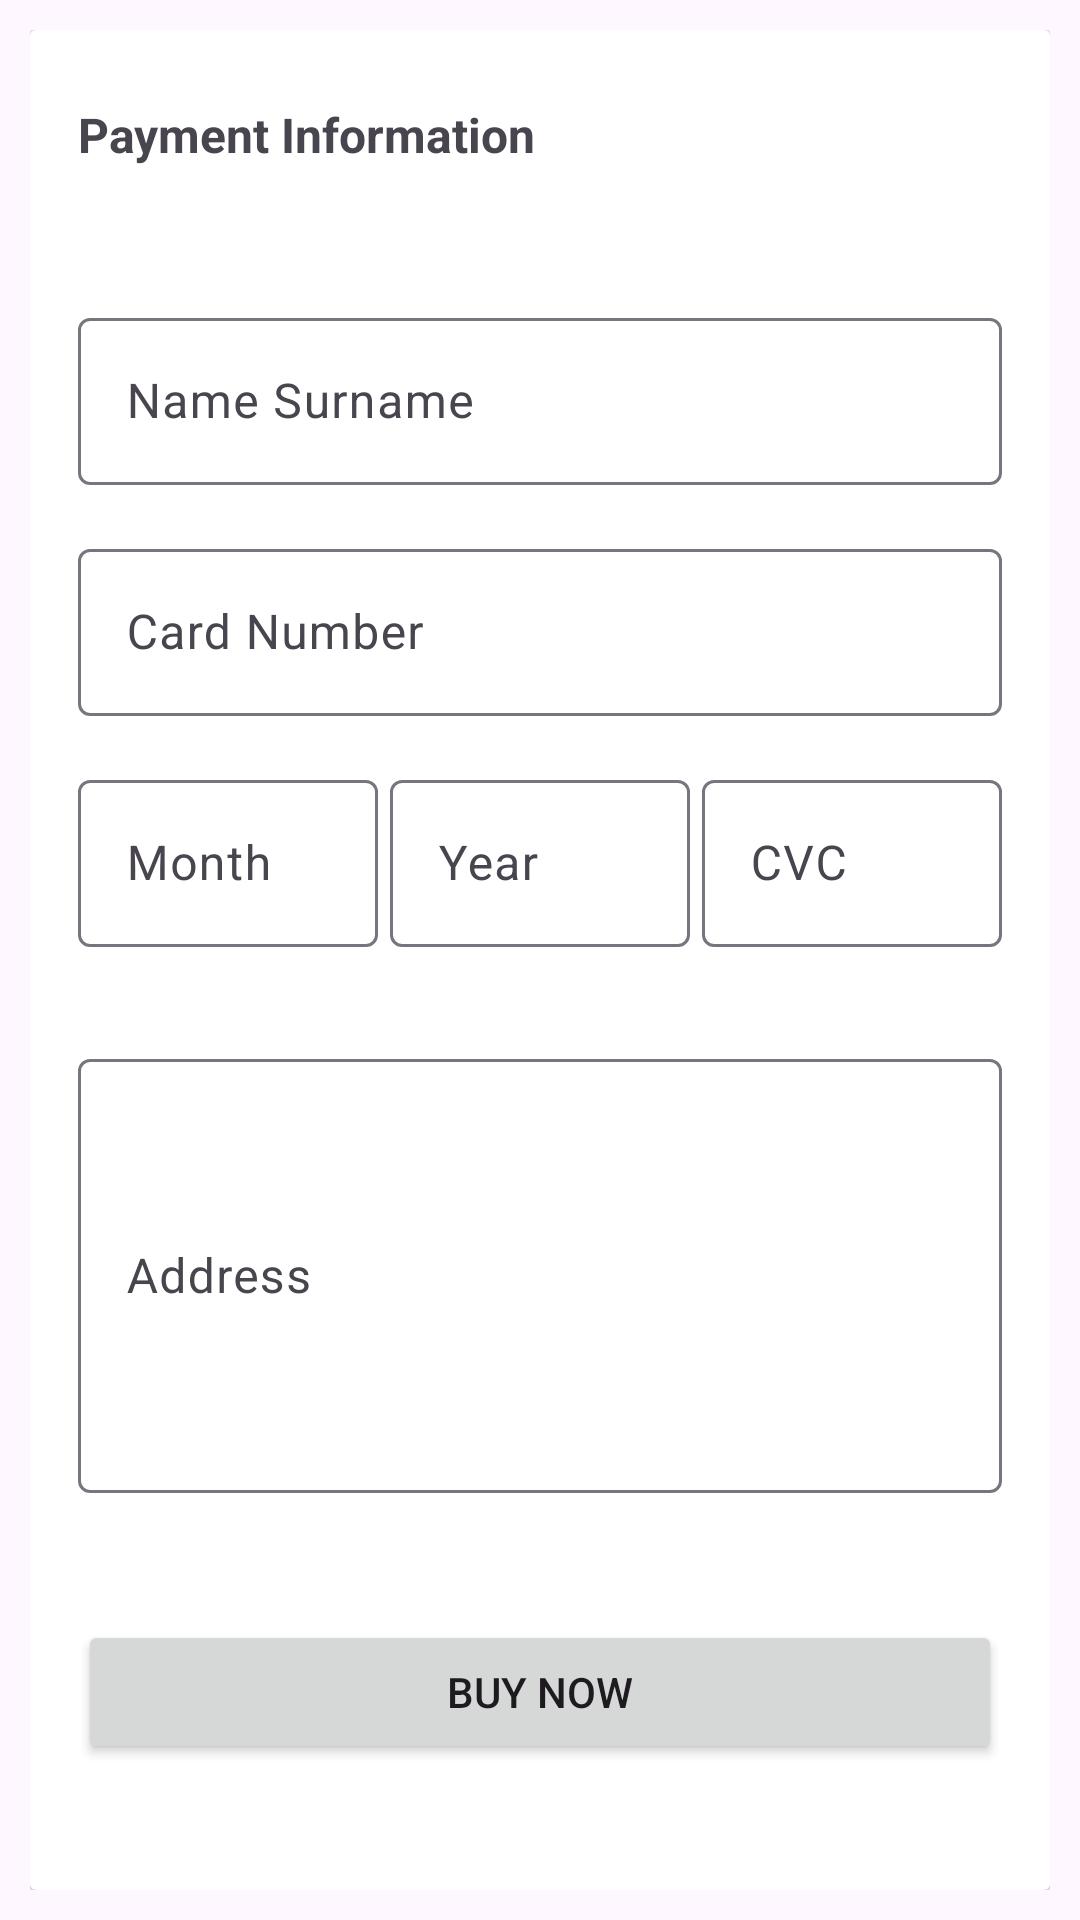

Here is an Android app screen rendered from its layout file. Give the layout XML and the strings, colors and styles it references.
<!-- AndroidManifest.xml: application theme Theme.Gathereality -->
<!-- res/layout/fragment_payment.xml -->
<?xml version="1.0" encoding="utf-8"?>
<androidx.constraintlayout.widget.ConstraintLayout xmlns:android="http://schemas.android.com/apk/res/android"
    xmlns:app="http://schemas.android.com/apk/res-auto"
    xmlns:tools="http://schemas.android.com/tools"
    android:layout_width="match_parent"
    android:layout_height="match_parent"
    android:padding="10dp"
    tools:context=".ui.payment.PaymentFragment">

    <androidx.cardview.widget.CardView
        android:layout_width="0dp"
        android:layout_height="0dp"
        app:layout_constraintBottom_toBottomOf="parent"
        app:layout_constraintEnd_toEndOf="parent"
        app:layout_constraintStart_toStartOf="parent"
        app:layout_constraintTop_toTopOf="parent" >

        <androidx.constraintlayout.widget.ConstraintLayout
            android:layout_width="match_parent"
            android:layout_height="match_parent">

            <TextView
                android:id="@+id/textView2"
                android:layout_width="wrap_content"
                android:layout_height="wrap_content"
                android:layout_marginStart="16dp"
                android:layout_marginTop="24dp"
                android:text="Payment Information"
                android:textSize="16sp"
                android:textStyle="bold"
                app:layout_constraintStart_toStartOf="parent"
                app:layout_constraintTop_toTopOf="parent" />

            <com.google.android.material.textfield.TextInputLayout
                android:id="@+id/til_pay_name"
                android:layout_width="match_parent"
                android:layout_height="wrap_content"
                android:layout_marginStart="16dp"
                android:layout_marginTop="45dp"
                android:layout_marginEnd="16dp"
                app:layout_constraintEnd_toEndOf="parent"
                app:layout_constraintStart_toStartOf="parent"
                app:layout_constraintTop_toBottomOf="@+id/textView2">

                <com.google.android.material.textfield.TextInputEditText
                    android:id="@+id/et_pay_name"
                    android:layout_width="match_parent"
                    android:layout_height="wrap_content"
                    android:hint="Name Surname" />
            </com.google.android.material.textfield.TextInputLayout>

            <com.google.android.material.textfield.TextInputLayout
                android:id="@+id/til_card"
                android:layout_width="0dp"
                android:layout_height="wrap_content"
                android:layout_marginTop="16dp"
                android:layout_marginBottom="16dp"
                app:layout_constraintBottom_toTopOf="@+id/til_month"
                app:layout_constraintEnd_toEndOf="@+id/til_pay_name"
                app:layout_constraintStart_toStartOf="@+id/til_pay_name"
                app:layout_constraintTop_toBottomOf="@+id/til_pay_name">

                <com.google.android.material.textfield.TextInputEditText
                    android:id="@+id/et_card"
                    android:layout_width="match_parent"
                    android:layout_height="wrap_content"
                    android:hint="Card Number" />
            </com.google.android.material.textfield.TextInputLayout>

            <com.google.android.material.textfield.TextInputLayout
                android:id="@+id/til_month"
                android:layout_width="100dp"
                android:layout_height="wrap_content"
                android:layout_marginTop="16dp"
                app:layout_constraintStart_toStartOf="@+id/til_card"
                app:layout_constraintTop_toBottomOf="@+id/til_card">

                <com.google.android.material.textfield.TextInputEditText
                    android:id="@+id/et_month"
                    android:layout_width="match_parent"
                    android:layout_height="wrap_content"
                    android:hint="Month" />
            </com.google.android.material.textfield.TextInputLayout>

            <com.google.android.material.textfield.TextInputLayout
                android:id="@+id/til_year"
                android:layout_width="100dp"
                android:layout_height="wrap_content"
                app:layout_constraintEnd_toStartOf="@+id/til_CVC"
                app:layout_constraintStart_toEndOf="@+id/til_month"
                app:layout_constraintTop_toTopOf="@+id/til_month">

                <com.google.android.material.textfield.TextInputEditText
                    android:id="@+id/et_year"
                    android:layout_width="match_parent"
                    android:layout_height="wrap_content"
                    android:hint="Year" />
            </com.google.android.material.textfield.TextInputLayout>

            <com.google.android.material.textfield.TextInputLayout
                android:id="@+id/til_CVC"
                android:layout_width="100dp"
                android:layout_height="wrap_content"
                app:layout_constraintEnd_toEndOf="@+id/til_card"
                app:layout_constraintTop_toTopOf="@+id/til_year">

                <com.google.android.material.textfield.TextInputEditText
                    android:id="@+id/et_CVC"
                    android:layout_width="match_parent"
                    android:layout_height="wrap_content"
                    android:hint="CVC" />
            </com.google.android.material.textfield.TextInputLayout>

            <com.google.android.material.textfield.TextInputLayout
                android:id="@+id/til_address"
                android:layout_width="0dp"
                android:layout_height="150dp"
                android:layout_marginTop="32dp"
                app:layout_constraintEnd_toEndOf="@+id/til_CVC"
                app:layout_constraintHorizontal_bias="0.0"
                app:layout_constraintStart_toStartOf="@+id/til_month"
                app:layout_constraintTop_toBottomOf="@+id/til_year">

                <com.google.android.material.textfield.TextInputEditText
                    android:id="@+id/et_address"
                    android:layout_width="match_parent"
                    android:layout_height="match_parent"
                    android:hint="Address" />
            </com.google.android.material.textfield.TextInputLayout>

            <Button
                android:id="@+id/btn_payment"
                android:layout_width="0dp"
                android:layout_height="wrap_content"
                android:text="Buy Now"
                app:layout_constraintBottom_toBottomOf="parent"
                app:layout_constraintEnd_toEndOf="@+id/til_address"
                app:layout_constraintStart_toStartOf="@+id/til_address"
                app:layout_constraintTop_toBottomOf="@+id/til_address" />

            <ImageView
                android:id="@+id/iv_empty"
                android:layout_width="100dp"
                android:layout_height="100dp"
                android:visibility="gone"
                app:layout_constraintBottom_toTopOf="@+id/tv_empty"
                app:layout_constraintEnd_toEndOf="parent"
                app:layout_constraintHorizontal_bias="0.5"
                app:layout_constraintStart_toStartOf="parent"
                app:layout_constraintTop_toTopOf="parent"
                app:layout_constraintVertical_chainStyle="packed"
                app:srcCompat="@drawable/ic_empty" />

            <TextView
                android:id="@+id/tv_empty"
                android:layout_width="wrap_content"
                android:layout_height="wrap_content"
                android:layout_marginTop="24dp"
                android:textSize="20sp"
                android:visibility="gone"
                app:layout_constraintBottom_toBottomOf="parent"
                app:layout_constraintEnd_toEndOf="parent"
                app:layout_constraintHorizontal_bias="0.5"
                app:layout_constraintStart_toStartOf="parent"
                app:layout_constraintTop_toBottomOf="@+id/iv_empty" />

            <ProgressBar
                android:id="@+id/progressBar3"
                style="?android:attr/progressBarStyle"
                android:layout_width="wrap_content"
                android:layout_height="wrap_content"
                android:visibility="gone"
                app:layout_constraintBottom_toBottomOf="parent"
                app:layout_constraintEnd_toEndOf="parent"
                app:layout_constraintStart_toStartOf="parent"
                app:layout_constraintTop_toTopOf="parent"
                tools:visibility="gone" />

        </androidx.constraintlayout.widget.ConstraintLayout>
    </androidx.cardview.widget.CardView>
</androidx.constraintlayout.widget.ConstraintLayout>
<!-- resources referenced by this layout -->
<resources>
  <style name="Theme.Gathereality" parent="Base.Theme.Gathereality" />
  <style name="Base.Theme.Gathereality" parent="Theme.Material3.DayNight.NoActionBar">
          
          
      </style>
</resources>
